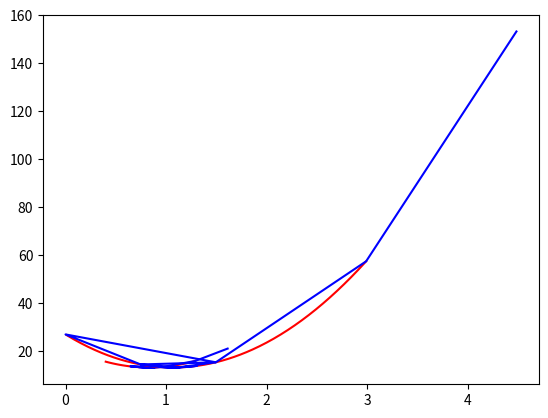

This figure's Python source:
'''
Linear Regression Logic
It is supervised learning algorithm, so there are some xs and ys to train.
The purpose is to find best fitting line in the space build by given xs and
ys. First i will try to find that line, then i will use sckit learn to find
that line.
ys = c + m * xs
Finding c and m is finding the line.
'''
"""
My logic:
While finding the line, i will use iterative approach and determine a tolerance to avoid
long execution times.
My purpose is to to minimize the difference between the total distance of the left side data
and the right side data until getting the difference under tolerance.
Initialize:
tolerance = 5% of distance of nearest data
to initialize c and m let use 2 arbitrary data and find the c and m values
of the line lay above those data.
orth_line = y = const  + -1/m * x
"""
import matplotlib.pyplot as plt

class Dot:
    def __init__(self, xy):
        self.x = xy[0]
        self.y = xy[1]

class Line:
    def __init__(self, c=0, m=0):
        self.c = c
        self.m = m

class LinReg:
    def __init__(self, data, tolerance_rate = 0.001, max_learn_count = 100):
        self.tolerance_rate = tolerance_rate
        self.max_learn_count = max_learn_count
        self.dots = []
        self.dot_avg = Dot([0, 0])
        self.dot_avg_up = Dot([0, 0])
        self.dot_avg_lo = Dot([0, 0])
        self.init_dots(data)
        self.line = Line()
        self.init_line()
        self.cost = 0
        self.update_cost()
        self.prev_cost = 0
        self.prev_m = 0
        self.prev_c = 0
        self.plt_ms = []
        self.plt_ms_costs = []
        self.plt_cs = []
        self.plt_cs_costs = []

    def init_dots(self, data):
        for dt in data:
            self.dots.append(Dot(dt))
        self.init_avg_dot()
        self.init_avg_upper_lower()

    def init_avg_dot(self):
        sum_x, sum_y = (0, 0)
        for dot in self.dots:
            sum_y += dot.y
            sum_x += dot.x
        dot_count = len(self.dots)
        self.dot_avg = Dot([sum_x/dot_count, sum_y/dot_count])

    def init_avg_upper_lower(self):
        sum_up_x, sum_up_y, sum_lo_x, sum_lo_y = (0, 0, 0, 0)
        up_counter, lo_counter = (0, 0)
        for dot in self.dots:
            if dot.x <= self.dot_avg.x:
                sum_lo_x += dot.x
                sum_lo_y += dot.y
                lo_counter += 1
                continue
            else:
                sum_up_x += dot.x
                sum_up_y += dot.y
                up_counter += 1
        self.dot_avg_lo = Dot([sum_lo_x/lo_counter, sum_lo_y/lo_counter])
        self.dot_avg_up = Dot([sum_up_x/up_counter, sum_up_y/up_counter])

    def init_line(self):
        self.line.m = (self.dot_avg_up.y - self.dot_avg_lo.y) / (self.dot_avg_up.x - self.dot_avg_lo.x)
        self.line.c = self.dot_avg.y - self.line.m * self.dot_avg.x

    def update_cost(self):
        self.prev_cost = self.cost
        self.cost = 0
        for dot in self.dots:
            pred_y = self.line.c + self.line.m * dot.x
            self.cost += (pred_y - dot.y)**2

    def update_line_m(self):
        diff_m = self.line.m - self.prev_m
        diff_cost = self.cost - self.prev_cost
        self.prev_m = self.line.m
        if diff_cost >= 0:
            self.line.m -= (diff_m / 2)
        else:
            self.line.m += diff_m
        self.line.c = self.dot_avg.y - self.line.m * self.dot_avg.x

    def update_line_c(self):
        diff_c = self.line.c - self.prev_c
        diff_cost = self.cost - self.prev_cost
        self.prev_c = self.line.c
        if diff_cost >= 0:
            self.line.c -= (diff_c / 2)
        else:
            self.line.c += diff_c

    def train_with_m(self):
        self.prev_m = self.line.m
        self.line.m *= 1.5
        self.line.c = self.dot_avg.y - self.line.m * self.dot_avg.x
        self.update_cost()
        counter = 0
        while counter < self.max_learn_count:
            counter += 1
            self.update_line_m()
            self.update_cost()
            self.plt_ms.append(self.line.m)
            self.plt_ms_costs.append(self.cost)
            if abs((self.line.m - self.prev_m)/self.line.m) < self.tolerance_rate:
                break
        print("m_train_count : " + str(counter))

    def train_with_c(self):
        self.prev_c = self.line.c
        self.line.c *= 2
        self.update_cost()
        counter = 0
        while counter < self.max_learn_count:
            counter += 1
            self.update_line_c()
            self.update_cost()
            self.plt_cs.append(self.line.c)
            self.plt_cs_costs.append(self.cost)
            if abs(self.line.c - self.prev_c) < self.tolerance_rate:
                break
        print("c_train_count : " + str(counter))

    def train_line(self):
        self.train_with_m()
        self.train_with_c()

    def plt_cost_m(self, m):
        self.line.m = m
        self.line.c = self.dot_avg.y - self.dot_avg.x * self.line.m
        self.update_cost()
        return self.cost

    def plt_m(self, color):
        x_list = list(map(lambda x:x/100, range(40,130)))
        y_list = list(map(self.plt_cost_m, x_list))
        plt.plot(x_list, y_list, color)

    def plt_cost_c(self, c):
        self.line.c = c
        self.update_cost()
        return self.cost

    def plt_c(self,color):
        x_list = list(map(lambda a: a/100, range(1, 300)))
        y_list = list(map(self.plt_cost_c, x_list))
        plt.plot(x_list, y_list, color)

data =[
    (0, 0),
    (0, 1),
    (0, 2),
    (1, 1),
    (1, 2),
    (1, 3),
    (2, 1),
    (2, 2),
    (2, 3),
    (2, 5),
    (3, 3),
    (3, 4),
]

lin_reg = LinReg(data, tolerance_rate=0.0001)
lin_reg.plt_m('r')
lin_reg.train_with_m()
plt.plot(lin_reg.plt_ms, lin_reg.plt_ms_costs, 'b')
plt.show()
lin_reg.plt_c('r')
lin_reg.train_with_c()
plt.plot(lin_reg.plt_cs, lin_reg.plt_cs_costs, 'b')
plt.show()
